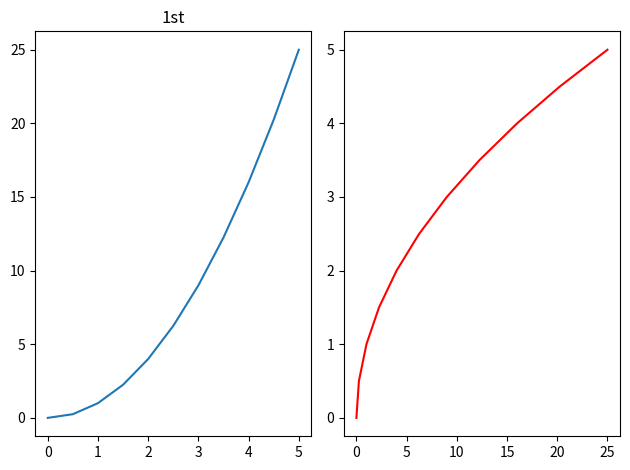

Reproduce this figure in Python.
import matplotlib.pyplot as plt
import numpy as np

x = np.linspace(0, 5, 11)
y = x ** 2

#subplot performs axes operation of figure class automatically

#fig,axes = plt.subplots(nrows = 3, ncols = 3)
#plt.tight_layout()#finx overlapping of canvas

fig,axes = plt.subplots(nrows = 1, ncols = 2)

#iterat axes
#for curr in axes:
#    curr.plot()

axes[0].plot(x,y)
axes[0].set_title('1st')
axes[1].plot(y,x,'r')

plt.tight_layout()
plt.show()